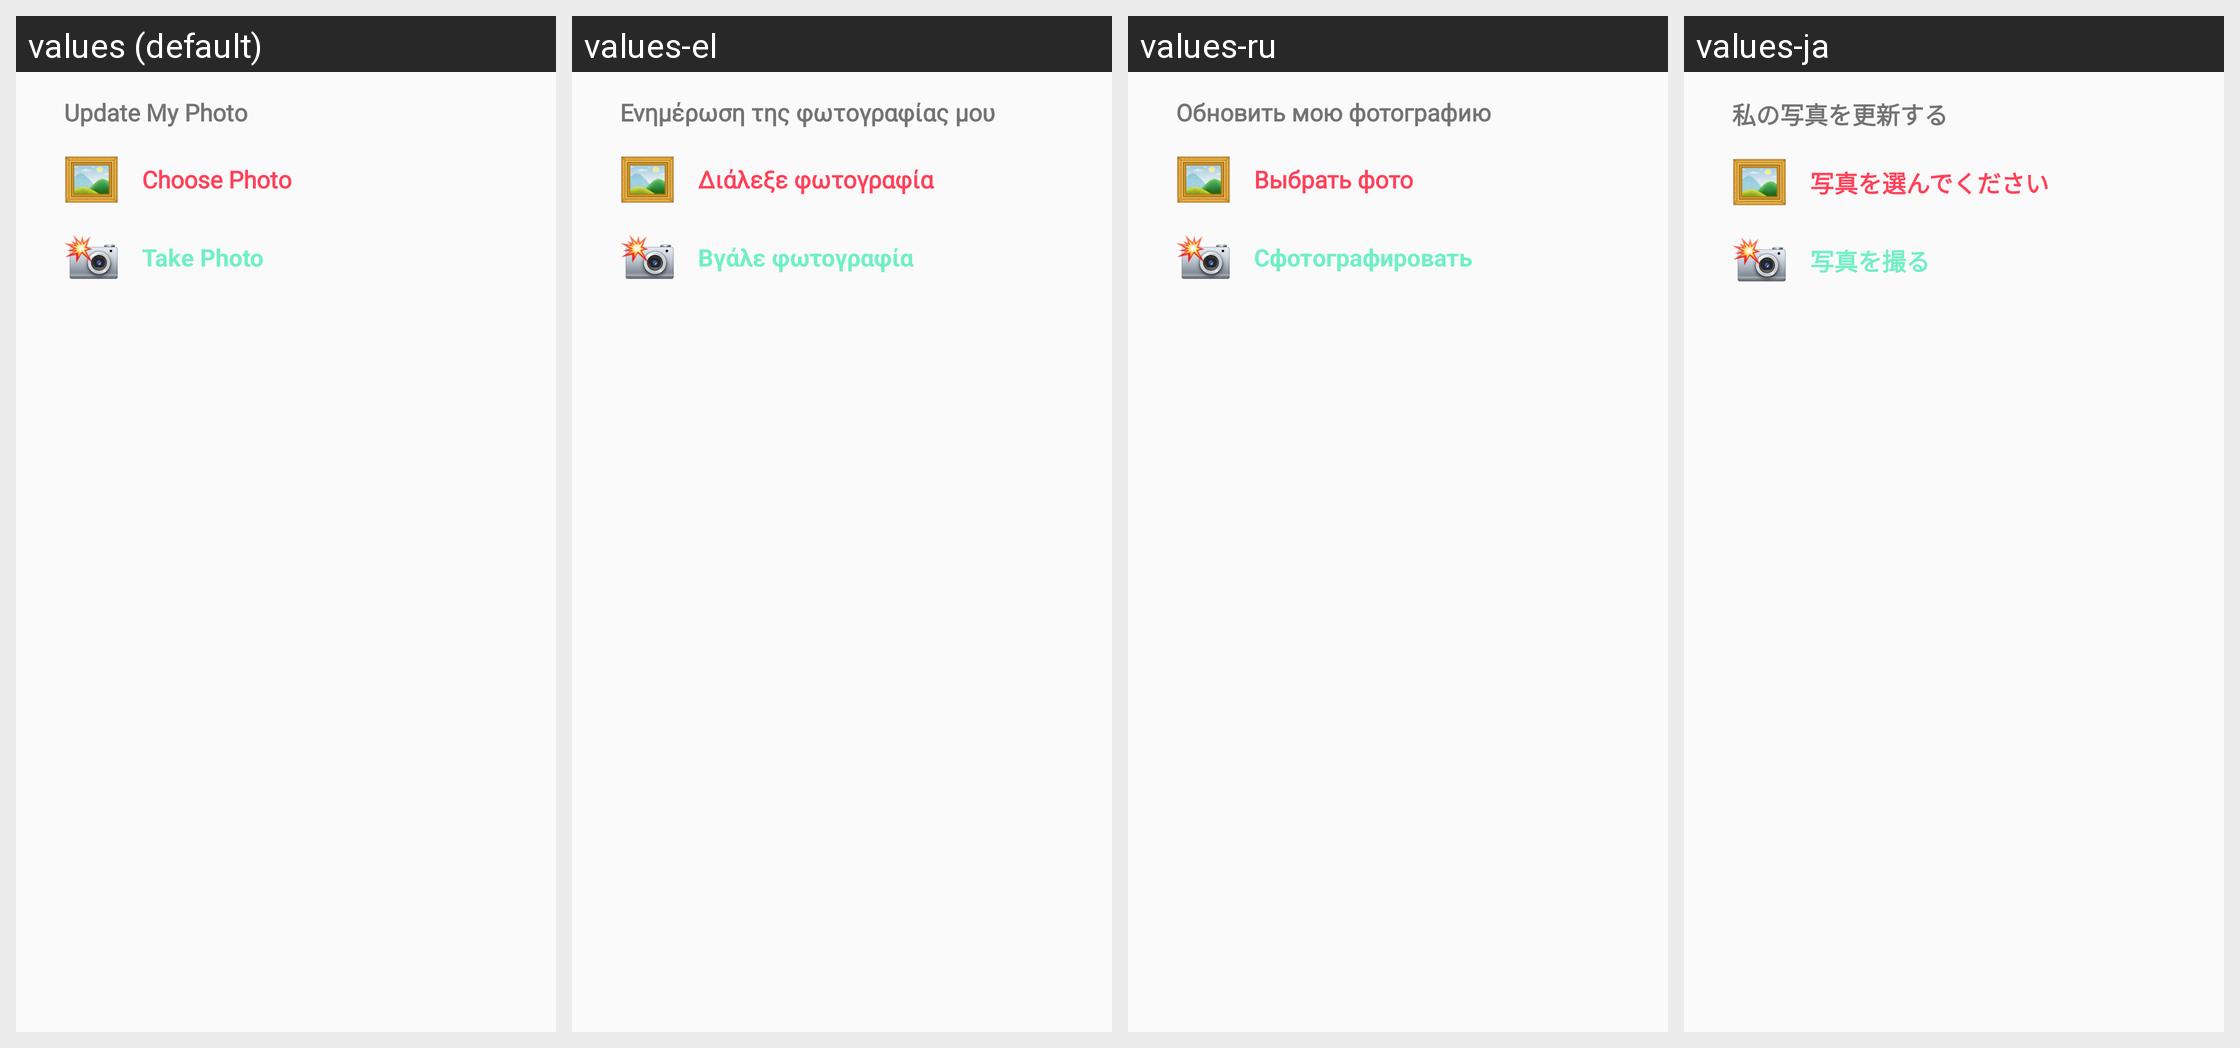

For this localized Android screen grid, give each drawn string resource with its value in every locale shown.
Android screen res/layout/dialog_picture_choose.xml rendered under 4 locales, left to right: values (default), values-el, values-ru, values-ja. Device: Nexus 5 (rendered at 1080×1920; each locale shown at half size, 540×960, under a caption strip naming it); theme Theme.App.
Other locales in the repository, not shown: values-ar, values-cs, values-de, values-es, values-fa, values-fr, values-hi, values-hr, values-id, values-it, values-ko, values-ms, values-my, values-nl, values-pl, values-pt, values-pt-rBR, values-pt-rPT, values-th, values-tl, values-vi, values-zh-rCN, values-zh-rHK, values-zh-rTW.
Strings drawn on this screen, with the default value and each locale's value (text and hints the layout hard-codes, and strings that could not be matched under every locale, appear in the picture but are not listed):

title_update_my_pic
  values: Update My Photo
  values-el: Ενημέρωση της φωτογραφίας μου
  values-ru: Обновить мою фотографию
  values-ja: 私の写真を更新する

menu_choose_photo
  values: Choose Photo
  values-el: Διάλεξε φωτογραφία
  values-ru: Выбрать фото
  values-ja: 写真を選んでください

menu_take_photo
  values: Take Photo
  values-el: Βγάλε φωτογραφία
  values-ru: Сфотографировать
  values-ja: 写真を撮る
